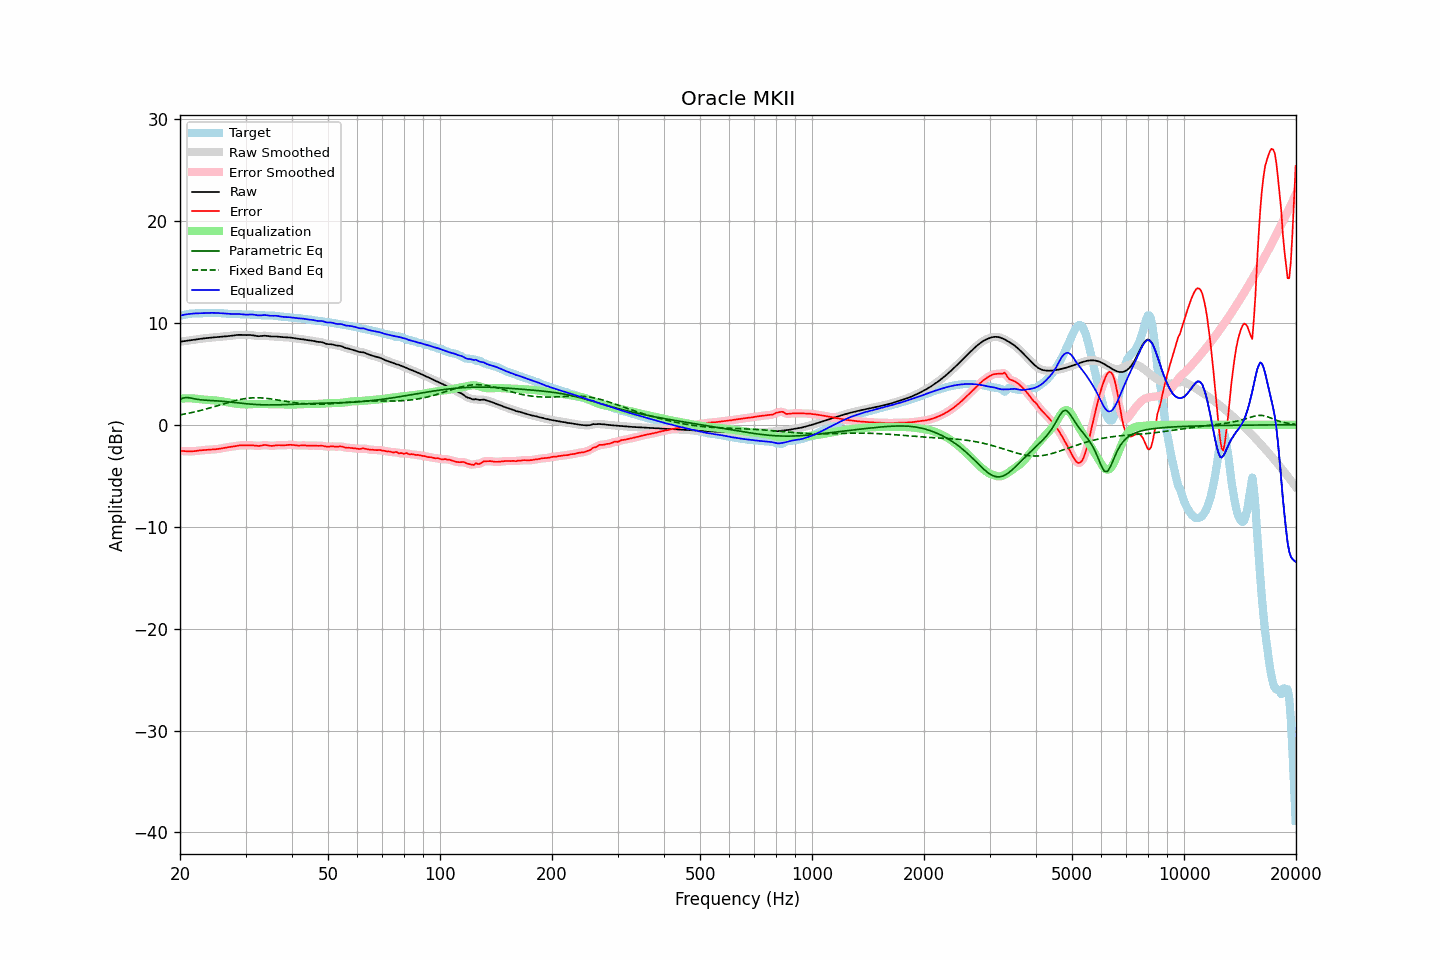

The table this chart was drawn from, first rows:
frequency, raw, error, smoothed, error_smoothed, equalization, parametric_eq, fixed_band_eq, equalized_raw, equalized_smoothed, target
20.00, 8.15, -2.57, 8.15, -2.57, 2.55, 2.50, 0.97, 10.71, 10.71, 10.72
20.20, 8.18, -2.57, 8.18, -2.57, 2.57, 2.57, 1.00, 10.75, 10.75, 10.74
20.40, 8.20, -2.57, 8.20, -2.57, 2.58, 2.63, 1.03, 10.78, 10.78, 10.77
20.61, 8.23, -2.58, 8.22, -2.58, 2.59, 2.66, 1.06, 10.82, 10.82, 10.80
20.81, 8.24, -2.59, 8.24, -2.59, 2.60, 2.68, 1.09, 10.84, 10.84, 10.84
21.02, 8.26, -2.61, 8.26, -2.61, 2.60, 2.66, 1.13, 10.86, 10.87, 10.87
21.23, 8.28, -2.61, 8.28, -2.61, 2.60, 2.65, 1.16, 10.88, 10.88, 10.90
21.44, 8.31, -2.61, 8.31, -2.61, 2.60, 2.62, 1.19, 10.90, 10.90, 10.92
21.66, 8.33, -2.60, 8.33, -2.60, 2.59, 2.59, 1.23, 10.92, 10.92, 10.93
21.87, 8.35, -2.58, 8.35, -2.58, 2.58, 2.55, 1.26, 10.93, 10.93, 10.94
22.09, 8.38, -2.56, 8.38, -2.56, 2.56, 2.52, 1.30, 10.94, 10.94, 10.94
22.31, 8.40, -2.54, 8.40, -2.54, 2.54, 2.50, 1.34, 10.95, 10.95, 10.94
22.54, 8.43, -2.52, 8.43, -2.52, 2.52, 2.47, 1.38, 10.95, 10.95, 10.94
22.76, 8.45, -2.50, 8.45, -2.50, 2.51, 2.46, 1.42, 10.95, 10.95, 10.95
22.99, 8.47, -2.48, 8.47, -2.48, 2.49, 2.44, 1.46, 10.96, 10.96, 10.95
23.22, 8.49, -2.47, 8.49, -2.47, 2.48, 2.43, 1.50, 10.96, 10.96, 10.96
23.45, 8.51, -2.46, 8.51, -2.46, 2.46, 2.42, 1.54, 10.97, 10.97, 10.97
23.69, 8.52, -2.45, 8.52, -2.45, 2.45, 2.41, 1.59, 10.98, 10.98, 10.98
23.92, 8.54, -2.44, 8.54, -2.44, 2.44, 2.40, 1.63, 10.98, 10.98, 10.98
24.16, 8.55, -2.43, 8.55, -2.43, 2.44, 2.39, 1.68, 10.99, 10.99, 10.99
24.40, 8.57, -2.42, 8.57, -2.42, 2.42, 2.38, 1.72, 10.99, 10.99, 10.99
24.65, 8.58, -2.41, 8.58, -2.41, 2.41, 2.37, 1.77, 10.99, 10.99, 10.99
24.89, 8.59, -2.40, 8.59, -2.40, 2.40, 2.36, 1.81, 10.98, 10.98, 10.99
25.14, 8.60, -2.38, 8.60, -2.38, 2.38, 2.35, 1.86, 10.98, 10.98, 10.98
25.39, 8.61, -2.36, 8.62, -2.36, 2.35, 2.34, 1.91, 10.97, 10.97, 10.98
25.65, 8.63, -2.33, 8.63, -2.33, 2.33, 2.33, 1.96, 10.96, 10.96, 10.96
25.91, 8.65, -2.30, 8.65, -2.30, 2.30, 2.32, 2.00, 10.95, 10.95, 10.95
26.16, 8.66, -2.27, 8.66, -2.27, 2.28, 2.30, 2.05, 10.94, 10.94, 10.93
26.43, 8.68, -2.24, 8.68, -2.24, 2.25, 2.29, 2.10, 10.93, 10.93, 10.92
26.69, 8.69, -2.21, 8.69, -2.21, 2.22, 2.27, 2.15, 10.91, 10.91, 10.90
26.96, 8.71, -2.19, 8.71, -2.19, 2.20, 2.26, 2.19, 10.90, 10.90, 10.89
27.23, 8.72, -2.17, 8.72, -2.17, 2.17, 2.24, 2.24, 10.89, 10.89, 10.89
27.50, 8.74, -2.15, 8.74, -2.15, 2.14, 2.22, 2.28, 10.88, 10.88, 10.89
27.77, 8.76, -2.13, 8.76, -2.13, 2.12, 2.21, 2.32, 10.88, 10.88, 10.89
28.05, 8.79, -2.10, 8.79, -2.10, 2.09, 2.19, 2.36, 10.88, 10.88, 10.89
28.33, 8.81, -2.07, 8.81, -2.07, 2.07, 2.17, 2.40, 10.88, 10.88, 10.88
28.62, 8.83, -2.04, 8.82, -2.04, 2.05, 2.15, 2.44, 10.88, 10.88, 10.87
28.90, 8.83, -2.02, 8.83, -2.02, 2.04, 2.14, 2.47, 10.87, 10.87, 10.85
29.19, 8.83, -2.01, 8.83, -2.01, 2.03, 2.12, 2.51, 10.85, 10.85, 10.84
29.48, 8.82, -2.01, 8.82, -2.01, 2.02, 2.10, 2.53, 10.83, 10.84, 10.83
29.78, 8.81, -2.02, 8.81, -2.02, 2.01, 2.09, 2.56, 10.82, 10.82, 10.83
30.08, 8.80, -2.02, 8.81, -2.02, 2.01, 2.07, 2.58, 10.81, 10.81, 10.83
30.38, 8.81, -2.02, 8.81, -2.02, 2.01, 2.06, 2.60, 10.82, 10.82, 10.83
30.68, 8.81, -2.01, 8.81, -2.01, 2.02, 2.04, 2.62, 10.83, 10.83, 10.83
30.99, 8.81, -2.01, 8.81, -2.01, 2.03, 2.03, 2.64, 10.84, 10.83, 10.82
31.30, 8.79, -2.01, 8.79, -2.02, 2.04, 2.02, 2.64, 10.83, 10.83, 10.81
31.61, 8.77, -2.03, 8.77, -2.03, 2.04, 2.01, 2.65, 10.81, 10.81, 10.80
31.93, 8.73, -2.05, 8.74, -2.05, 2.04, 2.00, 2.65, 10.78, 10.78, 10.79
32.24, 8.71, -2.07, 8.71, -2.07, 2.04, 1.99, 2.66, 10.75, 10.75, 10.78
32.57, 8.70, -2.08, 8.70, -2.07, 2.04, 1.98, 2.65, 10.73, 10.74, 10.77
32.89, 8.71, -2.05, 8.71, -2.05, 2.03, 1.97, 2.65, 10.74, 10.74, 10.76
33.22, 8.72, -2.02, 8.72, -2.02, 2.03, 1.97, 2.64, 10.75, 10.75, 10.75
33.55, 8.74, -1.99, 8.74, -2.00, 2.03, 1.96, 2.62, 10.77, 10.77, 10.73
33.89, 8.74, -1.98, 8.74, -1.99, 2.03, 1.96, 2.61, 10.77, 10.77, 10.73
34.23, 8.73, -2.00, 8.73, -2.00, 2.03, 1.95, 2.59, 10.75, 10.75, 10.73
34.57, 8.71, -2.03, 8.71, -2.03, 2.03, 1.95, 2.57, 10.73, 10.73, 10.73
34.92, 8.68, -2.06, 8.68, -2.05, 2.03, 1.95, 2.55, 10.71, 10.71, 10.74
35.27, 8.67, -2.07, 8.67, -2.06, 2.03, 1.95, 2.53, 10.70, 10.70, 10.74
35.62, 8.67, -2.06, 8.67, -2.06, 2.03, 1.95, 2.51, 10.70, 10.70, 10.72
35.97, 8.67, -2.03, 8.67, -2.03, 2.03, 1.95, 2.48, 10.70, 10.70, 10.70
... 635 more rows
